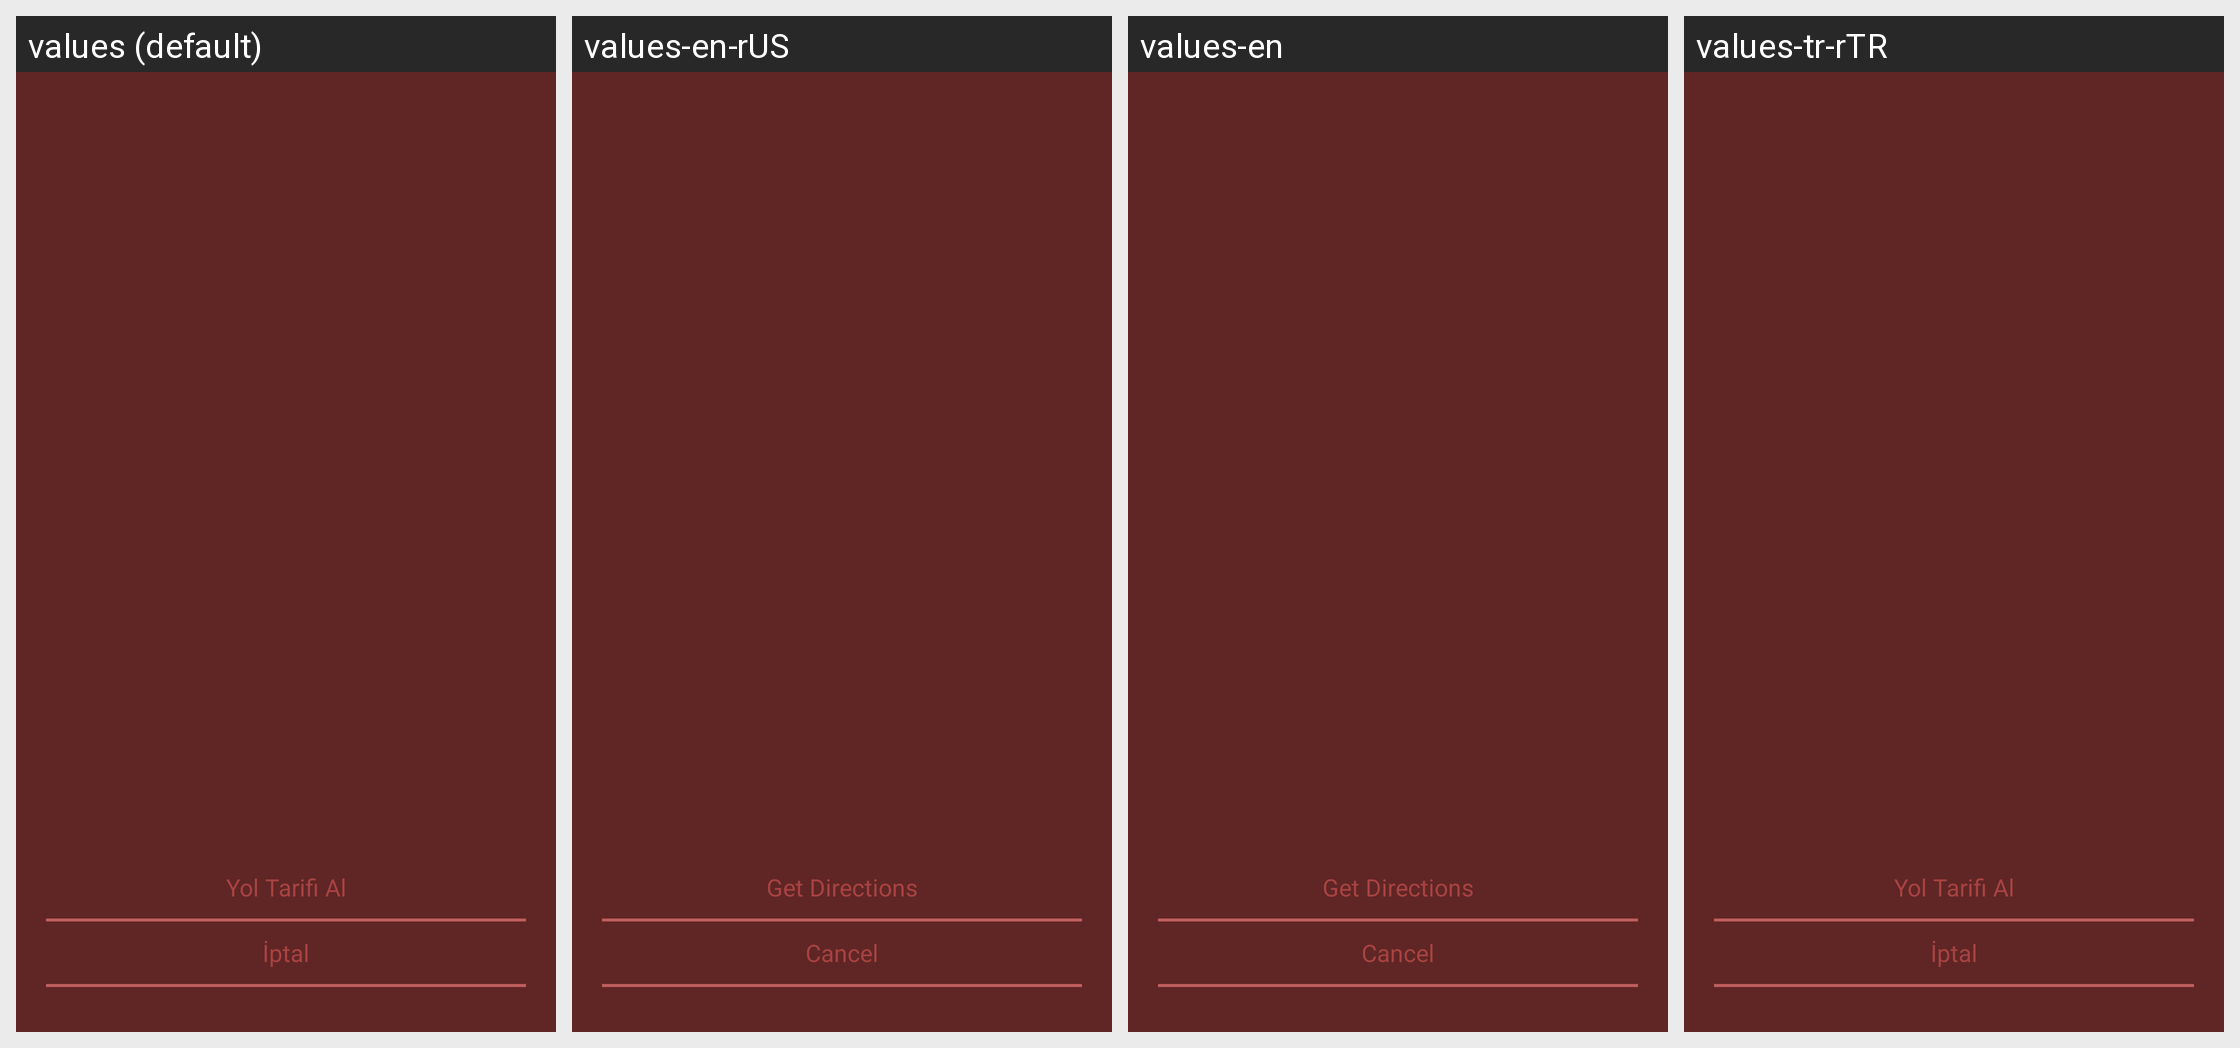

Strings drawn on this Android screen and how each of the app's shown locales translates them:
Android screen res/layout/get_direction_bottom_sheet.xml rendered under 4 locales, left to right: values (default), values-en-rUS, values-en, values-tr-rTR. Device: Nexus 5 (rendered at 1080×1920; each locale shown at half size, 540×960, under a caption strip naming it); theme Theme.TheatreTicket.
Strings drawn on this screen, with the default value and each locale's value (text and hints the layout hard-codes, and strings that could not be matched under every locale, appear in the picture but are not listed):

get_directions
  values: Yol Tarifi Al
  values-en-rUS: Get Directions
  values-en: Get Directions
  values-tr-rTR: Yol Tarifi Al  [not translated; the default value is used]

cancel
  values: İptal
  values-en-rUS: Cancel
  values-en: Cancel
  values-tr-rTR: İptal  [not translated; the default value is used]
